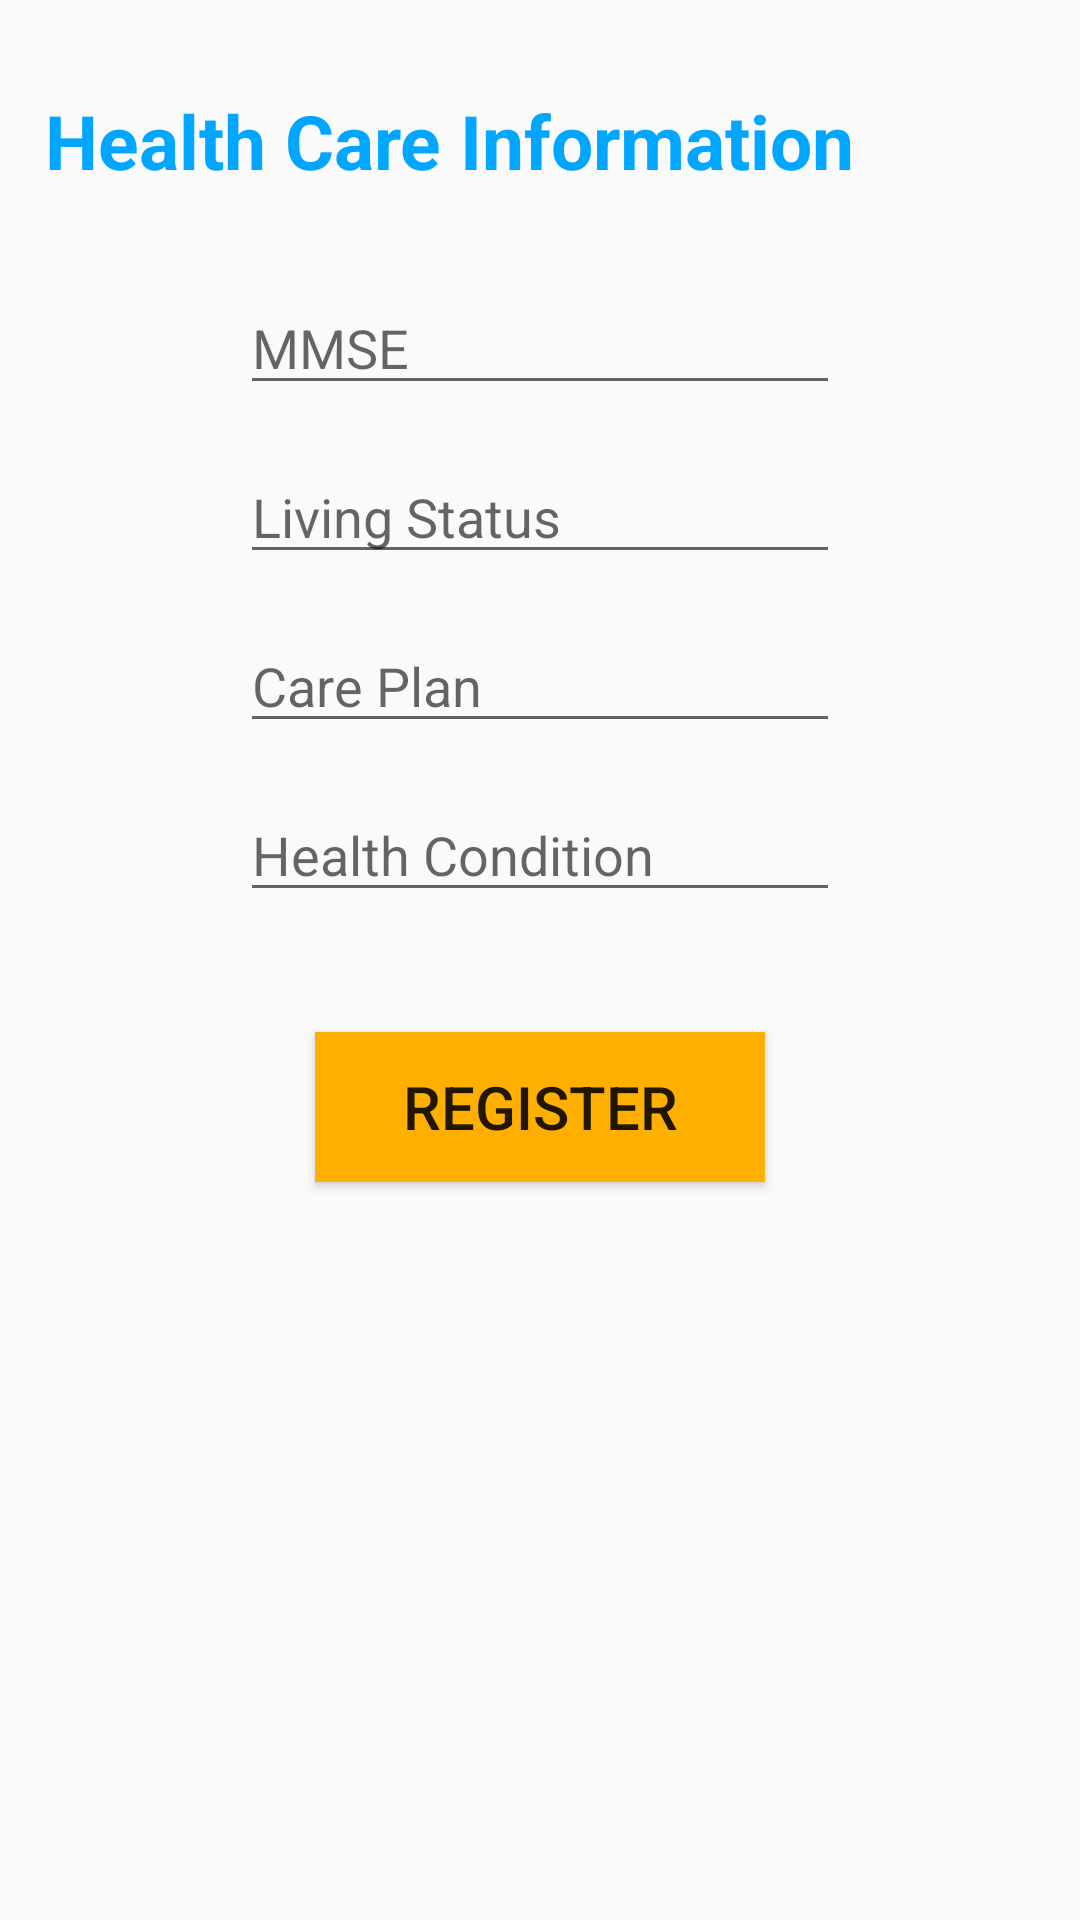

The Android layout XML behind this screen, and the referenced resources:
<!-- AndroidManifest.xml: application theme AppTheme -->
<!-- res/layout/activity_addpatient3.xml -->
<?xml version="1.0" encoding="utf-8"?>

<ScrollView xmlns:android="http://schemas.android.com/apk/res/android"
    android:layout_width="fill_parent"
    android:layout_height="wrap_content"
    android:orientation="vertical"
    >
    <LinearLayout
        xmlns:tools="http://schemas.android.com/tools"
        android:layout_width="match_parent"
        android:layout_height="match_parent"
        android:paddingLeft="15dp"
        android:paddingRight="15dp"
        android:orientation="vertical"
        android:weightSum="1">

        <TextView
            android:layout_width="wrap_content"
            android:layout_height="wrap_content"
            android:textAppearance="?android:attr/textAppearanceLarge"
            android:text="Health Care Information"
            android:id="@+id/tvTitleRegister"
            android:textSize="25dp"
            android:textStyle="bold"
            android:textColor="@color/titles"
            android:layout_marginTop="30dp"
            android:paddingBottom="30dp" />

        <EditText
            android:layout_width="200dp"
            android:layout_height="wrap_content"
            android:id="@+id/mmse"
            android:hint="MMSE"
            android:layout_marginBottom="15dp"
            android:layout_gravity="center"/>

        <EditText
            android:layout_width="200dp"
            android:layout_height="wrap_content"
            android:id="@+id/livestat"
            android:hint="Living Status"
            android:layout_marginBottom="15dp"
            android:layout_gravity="center"/>

        <EditText
            android:layout_width="200dp"
            android:layout_height="wrap_content"
            android:id="@+id/careplan"
            android:hint="Care Plan"
            android:layout_marginBottom="15dp"
            android:layout_gravity="center"/>

        <EditText
            android:layout_width="200dp"
            android:layout_height="wrap_content"
            android:inputType="none"
            android:ems="10"
            android:hint="Health Condition"
            android:id="@+id/healthcon"
            android:onClick="ShowHealthCon"
            android:focusableInTouchMode="false"
            android:layout_marginBottom="15dp"
            android:clickable="false"
            android:layout_gravity="center"/>

        <Button
            android:layout_width="150dp"
            android:layout_height="50dp"
            android:text="Register"
            android:textSize="20dp"
            android:id="@+id/button_addpat_3"
            android:background="@color/ButtonBg"
            android:layout_marginTop="25dp"
            android:layout_marginBottom="35dp"
            android:layout_gravity="center"/>

    </LinearLayout>
</ScrollView>
<!-- resources referenced by this layout -->
<resources>
  <color name="ButtonBg">#FFAF00</color>
  <color name="titles">#00A6FF</color>
  <style name="AppTheme" parent="Theme.AppCompat.Light.DarkActionBar">
          
          <item name="colorPrimary">@color/colorPrimary</item>
          <item name="colorPrimaryDark">@color/colorPrimaryDark</item>
          <item name="colorAccent">@color/colorAccent</item>
     </style>
  <color name="colorPrimary">#0BDD12</color>
  <color name="colorPrimaryDark">#17A61C</color>
  <color name="colorAccent">#FEA202</color>
</resources>
